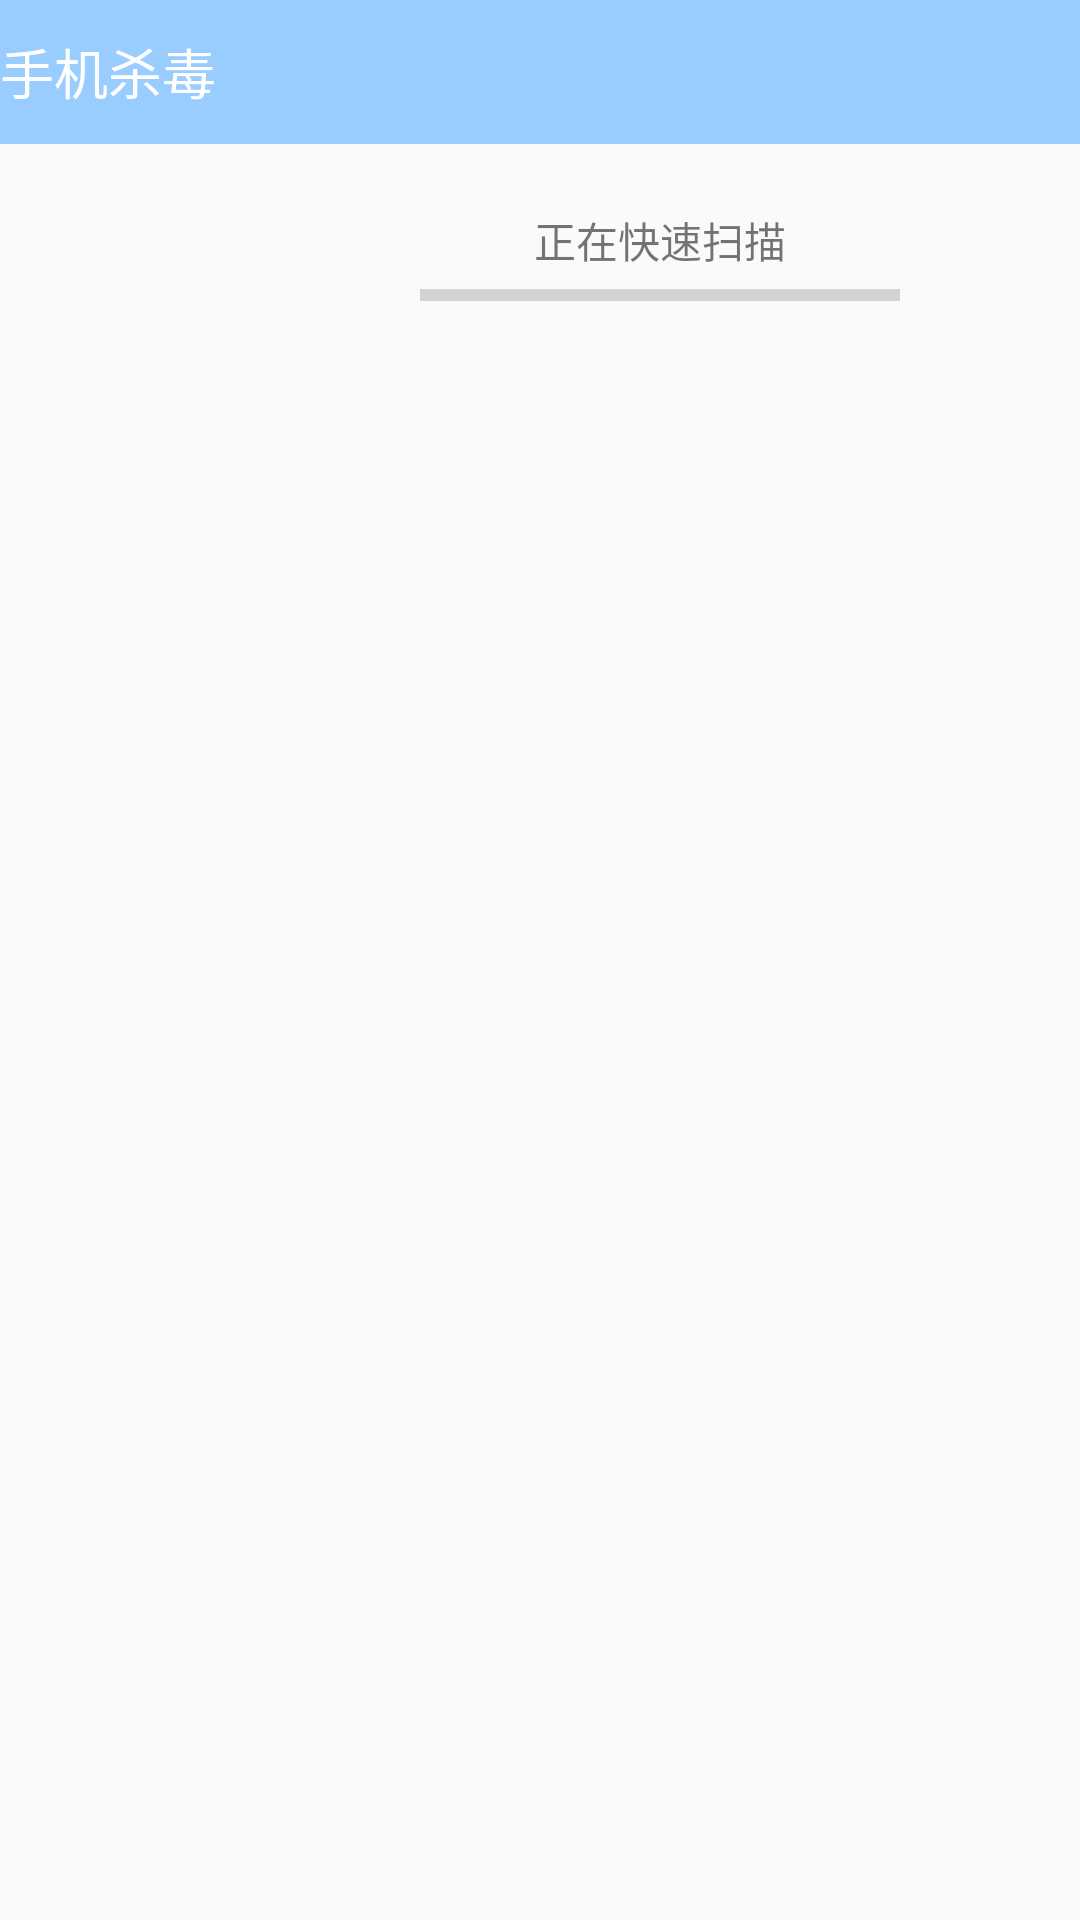

Layout XML and referenced resources for this Android screen:
<!-- AndroidManifest.xml: application theme AppTheme -->
<!-- res/layout/activity_anti_virus.xml -->
<?xml version="1.0" encoding="utf-8"?>

<LinearLayout xmlns:android="http://schemas.android.com/apk/res/android"
    android:layout_width="match_parent"
    android:layout_height="match_parent"
    android:orientation="vertical">
    <TextView
        style="@style/text_title"
        android:text="手机杀毒"/>
    <LinearLayout
        android:layout_width="match_parent"
        android:layout_height="80dp"
        android:orientation="horizontal">
        <FrameLayout
            android:layout_width="80dp"
            android:layout_height="80dp">
            <ImageView
                android:layout_width="match_parent"
                android:layout_height="match_parent"
                android:src="@drawable/ic_scanner_malware"/>
            <ImageView
                android:id="@+id/iv_scan"
                android:layout_gravity="center"
                android:layout_width="75dp"
                android:layout_height="75dp"
                android:src="@drawable/act_scanning_03"/>
        </FrameLayout>
        <LinearLayout
            android:layout_width="match_parent"
            android:layout_height="80dp"
            android:gravity="center"
            android:orientation="vertical">
            <TextView
                android:id="@+id/tv_scan_status"
                android:layout_width="wrap_content"
                android:layout_height="wrap_content"
                android:text="正在快速扫描"/>

            <ProgressBar
                style="?android:attr/progressBarStyleHorizontal"
                android:layout_width="160dp"
                android:layout_height="wrap_content"
                android:id="@+id/pb_scan_status" />
        </LinearLayout>
    </LinearLayout>
    <ScrollView
        android:layout_width="match_parent"
        android:layout_height="match_parent"
        android:scrollbars="none">
        <LinearLayout
            android:id="@+id/ll_container"
            android:layout_width="match_parent"
            android:layout_height="match_parent"
            android:orientation="vertical">
        </LinearLayout>
    </ScrollView>

</LinearLayout>
<!-- resources referenced by this layout -->
<resources>
  <style name="text_title">
          <item name="android:layout_width">match_parent</item>
          <item name="android:layout_height">48dp</item>
          <item name="android:background">#99CCFF</item>
          <item name="android:gravity">center_vertical</item>
          <item name="android:textColor">#ffffff</item>
          <item name="android:textSize">18sp</item>
      </style>
  <style name="AppTheme" parent="Theme.AppCompat.Light.DarkActionBar">
          
          <item name="windowNoTitle">true</item>
          <item name="colorPrimary">@color/colorPrimary</item>
          <item name="colorPrimaryDark">@color/colorPrimaryDark</item>
          <item name="colorAccent">@color/colorAccent</item>
      </style>
  <!-- not gathered from this repository: default colours our renderer supplied (Android Studio template values) -->
  <color name="colorPrimary">#FF6200EE</color>
  <color name="colorPrimaryDark">#FF3700B3</color>
  <color name="colorAccent">#FF03DAC5</color>
</resources>
